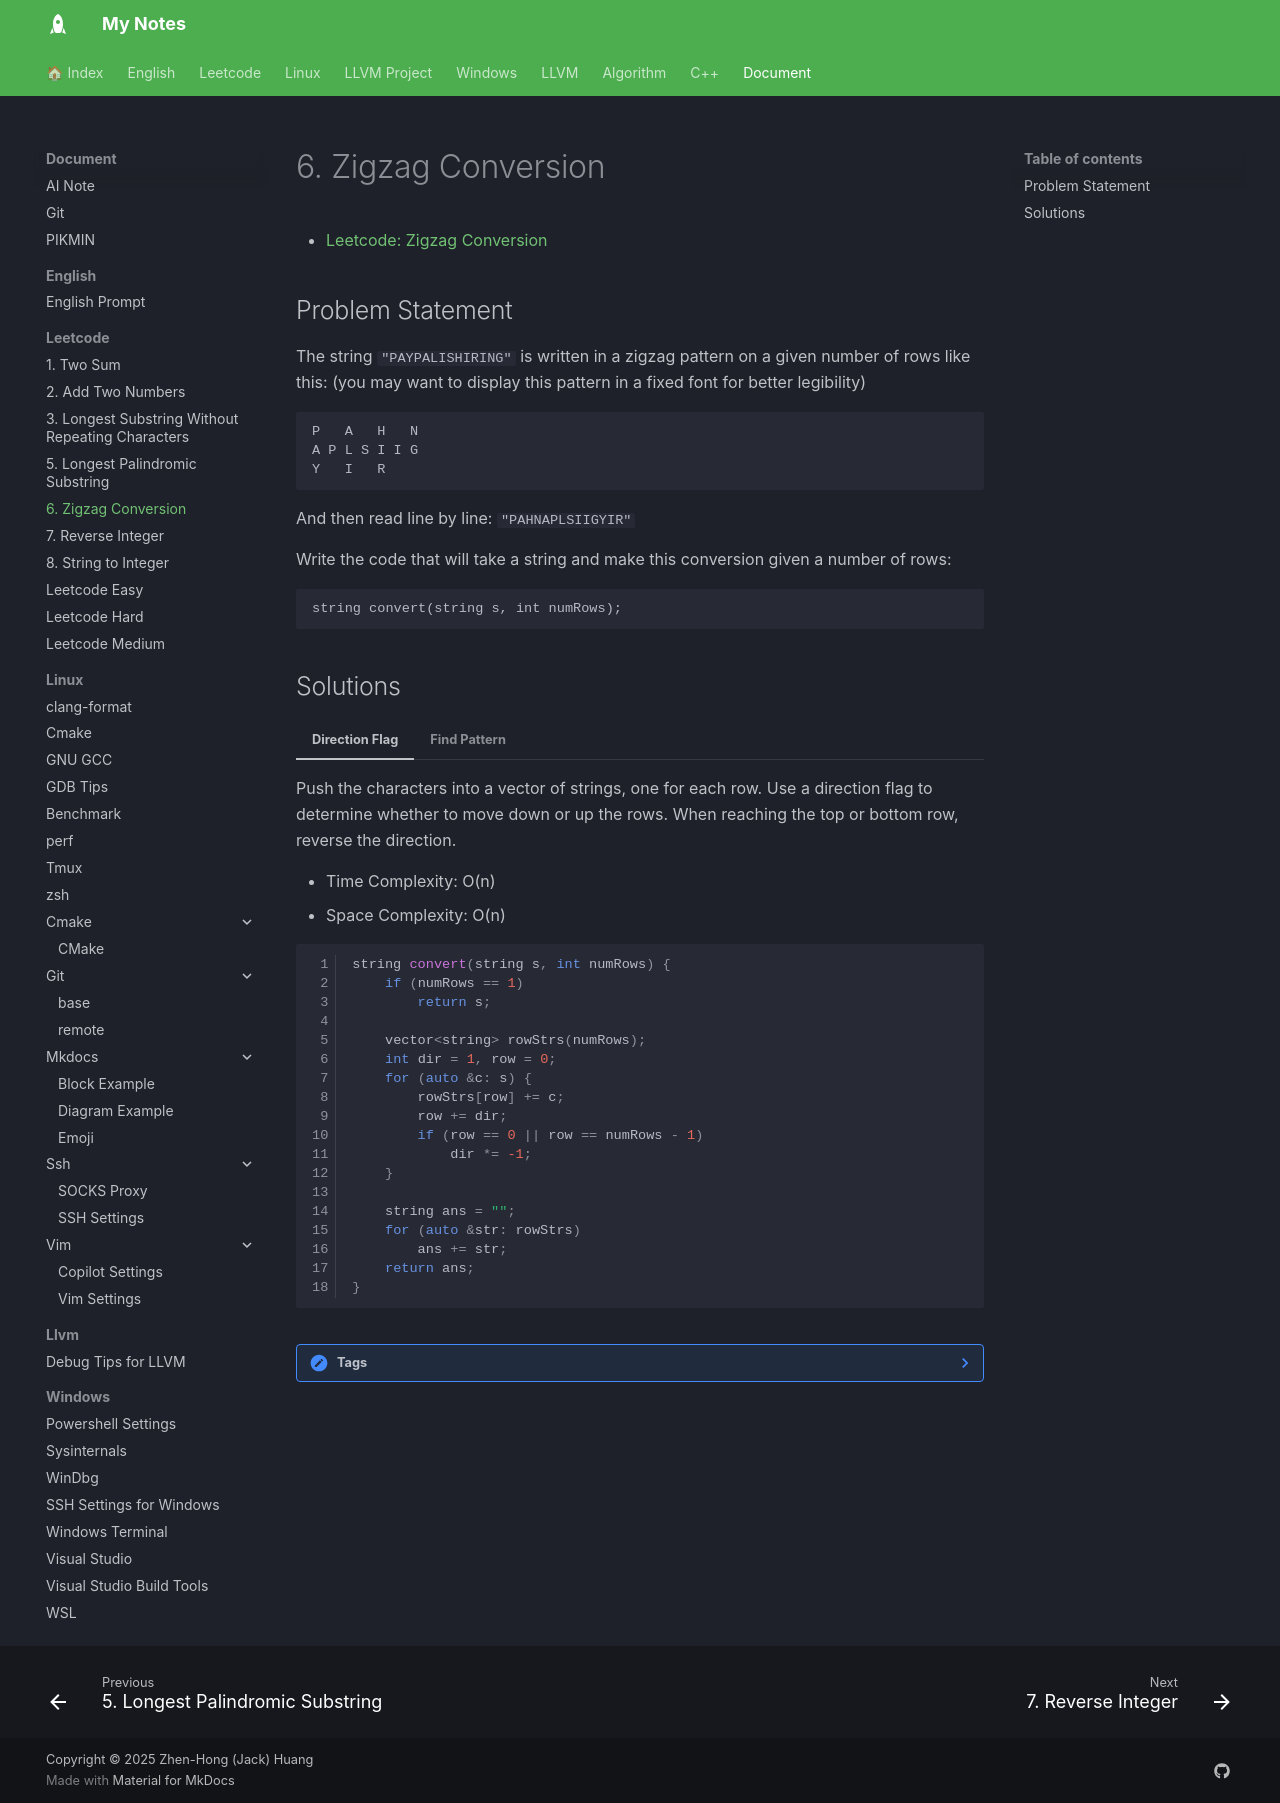

repository: jackhong12/mknote · page: document/leetcode/0006_zigzag_conversion/index.html · generator: mkdocs

# 6. Zigzag Conversion

- [Leetcode: Zigzag Conversion](https://leetcode.com/problems/zigzag-conversion/)

## Problem Statement
The string `"PAYPALISHIRING"` is written in a zigzag pattern on a given number of rows like this: (you may want to display this pattern in a fixed font for better legibility)

```
P   A   H   N
A P L S I I G
Y   I   R
```

And then read line by line: `"PAHNAPLSIIGYIR"`

Write the code that will take a string and make this conversion given a number of rows:

```
string convert(string s, int numRows);
```

## Solutions

=== "Direction Flag"

    Push the characters into a vector of strings, one for each row. Use a direction flag to determine whether to move down or up the rows. When reaching the top or bottom row, reverse the direction.

    - Time Complexity: O(n)
    - Space Complexity: O(n)

    ```cpp linenums="1"
    string convert(string s, int numRows) {
        if (numRows == 1)
            return s;

        vector<string> rowStrs(numRows);
        int dir = 1, row = 0;
        for (auto &c: s) {
            rowStrs[row] += c;
            row += dir;
            if (row == 0 || row == numRows - 1)
                dir *= -1;
        }

        string ans = "";
        for (auto &str: rowStrs)
            ans += str;
        return ans;
    }
    ```

=== "Find Pattern"

    Calculate the length of each zigzag segment and use it to determine the characters' positions in the output string. This method avoids using extra space for row strings.

    - Time Complexity: O(n)
    - Space Complexity: O(1)

    ```cpp linenums="1"
    string convert(string s, int numRows) {
        if (numRows == 1)
            return s;

        string ans = "";
        int step = 2 * numRows - 2;
        for (int row = 0; row < numRows; row++) {
            for (int i = row; i < s.size(); i += step) {
                ans += s[i];
                int complement = i + step - 2 * row;
                if (!(row == 0 || row == numRows - 1) && complement < s.size())
                    ans += s[complement];
            }
        }
        return ans;
    }
    ```

??? Note "Tags"
    - [[leetcode_medium|Leetcode Medium]]
